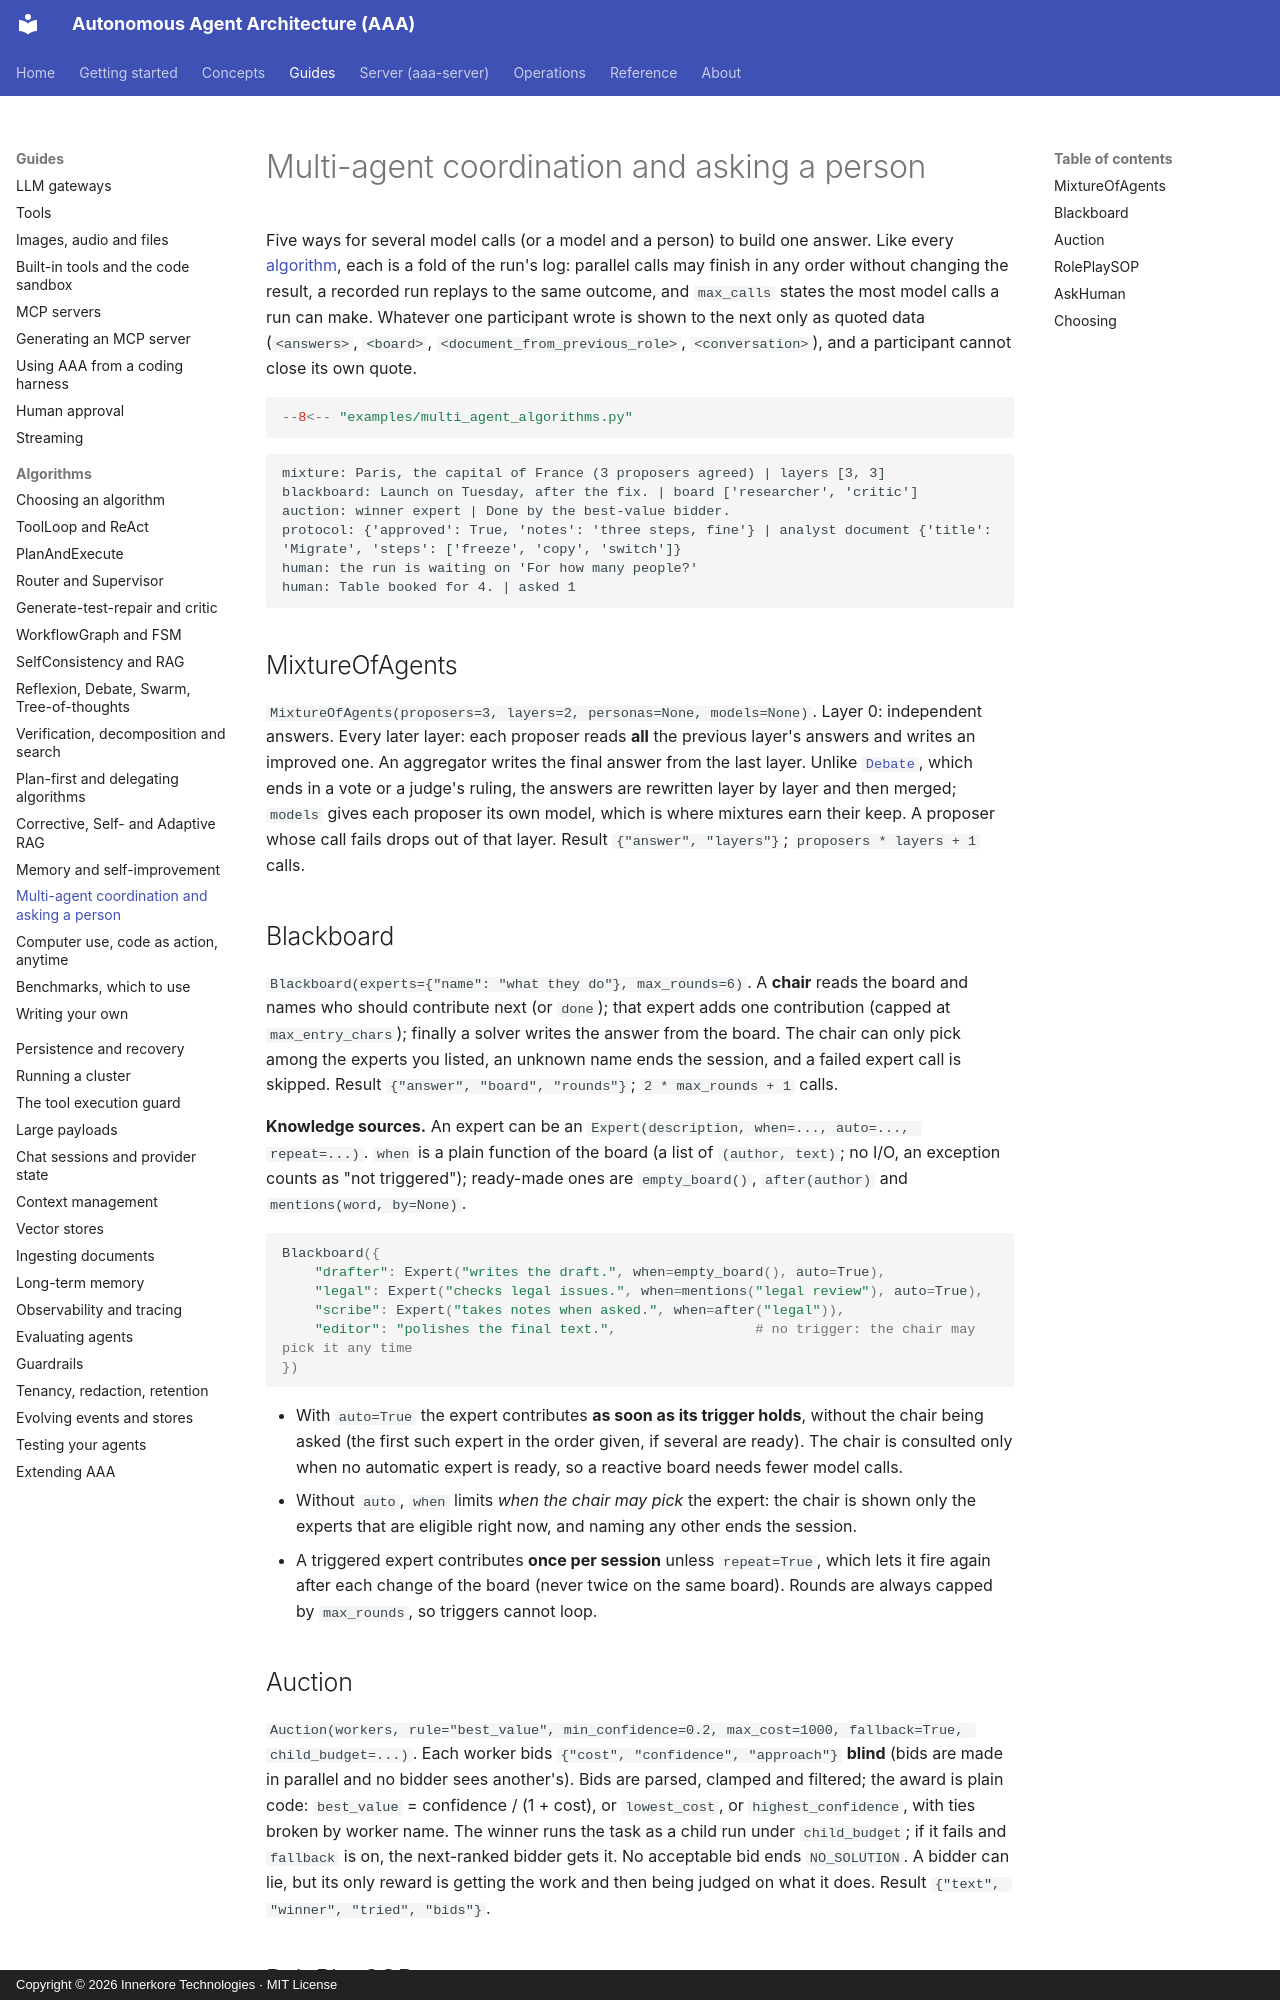

repository: innerkorehq/AutonomousAgentArchitecture · page: guides/algorithms/multi-agent-human/index.html · generator: mkdocs · copyright: Copyright © 2026 Innerkore Technologies · MIT License

# Multi-agent coordination and asking a person

Five ways for several model calls (or a model and a person) to build one answer. Like every [algorithm](custom.md), each is a fold of the run's log: parallel calls may finish in any order without changing the result, a recorded run replays to the same outcome, and `max_calls` states the most model calls a run can make. Whatever one participant wrote is shown to the next only as quoted data (`<answers>`, `<board>`, `<document_from_previous_role>`, `<conversation>`), and a participant cannot close its own quote.

```python
--8<-- "examples/multi_agent_algorithms.py"
```

```text
mixture: Paris, the capital of France (3 proposers agreed) | layers [3, 3]
blackboard: Launch on Tuesday, after the fix. | board ['researcher', 'critic']
auction: winner expert | Done by the best-value bidder.
protocol: {'approved': True, 'notes': 'three steps, fine'} | analyst document {'title': 'Migrate', 'steps': ['freeze', 'copy', 'switch']}
human: the run is waiting on 'For how many people?'
human: Table booked for 4. | asked 1
```

## MixtureOfAgents

`MixtureOfAgents(proposers=3, layers=2, personas=None, models=None)`. Layer 0: independent answers. Every later layer: each proposer reads **all** the previous layer's answers and writes an improved one. An aggregator writes the final answer from the last layer. Unlike [`Debate`](reasoning.md), which ends in a vote or a judge's ruling, the answers are rewritten layer by layer and then merged; `models` gives each proposer its own model, which is where mixtures earn their keep. A proposer whose call fails drops out of that layer. Result `{"answer", "layers"}`; `proposers * layers + 1` calls.

## Blackboard

`Blackboard(experts={"name": "what they do"}, max_rounds=6)`. A **chair** reads the board and names who should contribute next (or `done`); that expert adds one contribution (capped at `max_entry_chars`); finally a solver writes the answer from the board. The chair can only pick among the experts you listed, an unknown name ends the session, and a failed expert call is skipped. Result `{"answer", "board", "rounds"}`; `2 * max_rounds + 1` calls.

**Knowledge sources.** An expert can be an `Expert(description, when=..., auto=..., repeat=...)`. `when` is a plain function of the board (a list of `(author, text)`; no I/O, an exception counts as "not triggered"); ready-made ones are `empty_board()`, `after(author)` and `mentions(word, by=None)`.

```python
Blackboard({
    "drafter": Expert("writes the draft.", when=empty_board(), auto=True),
    "legal": Expert("checks legal issues.", when=mentions("legal review"), auto=True),
    "scribe": Expert("takes notes when asked.", when=after("legal")),
    "editor": "polishes the final text.",                 # no trigger: the chair may pick it any time
})
```

- With `auto=True` the expert contributes **as soon as its trigger holds**, without the chair being asked (the first such expert in the order given, if several are ready). The chair is consulted only when no automatic expert is ready, so a reactive board needs fewer model calls.
- Without `auto`, `when` limits *when the chair may pick* the expert: the chair is shown only the experts that are eligible right now, and naming any other ends the session.
- A triggered expert contributes **once per session** unless `repeat=True`, which lets it fire again after each change of the board (never twice on the same board). Rounds are always capped by `max_rounds`, so triggers cannot loop.
